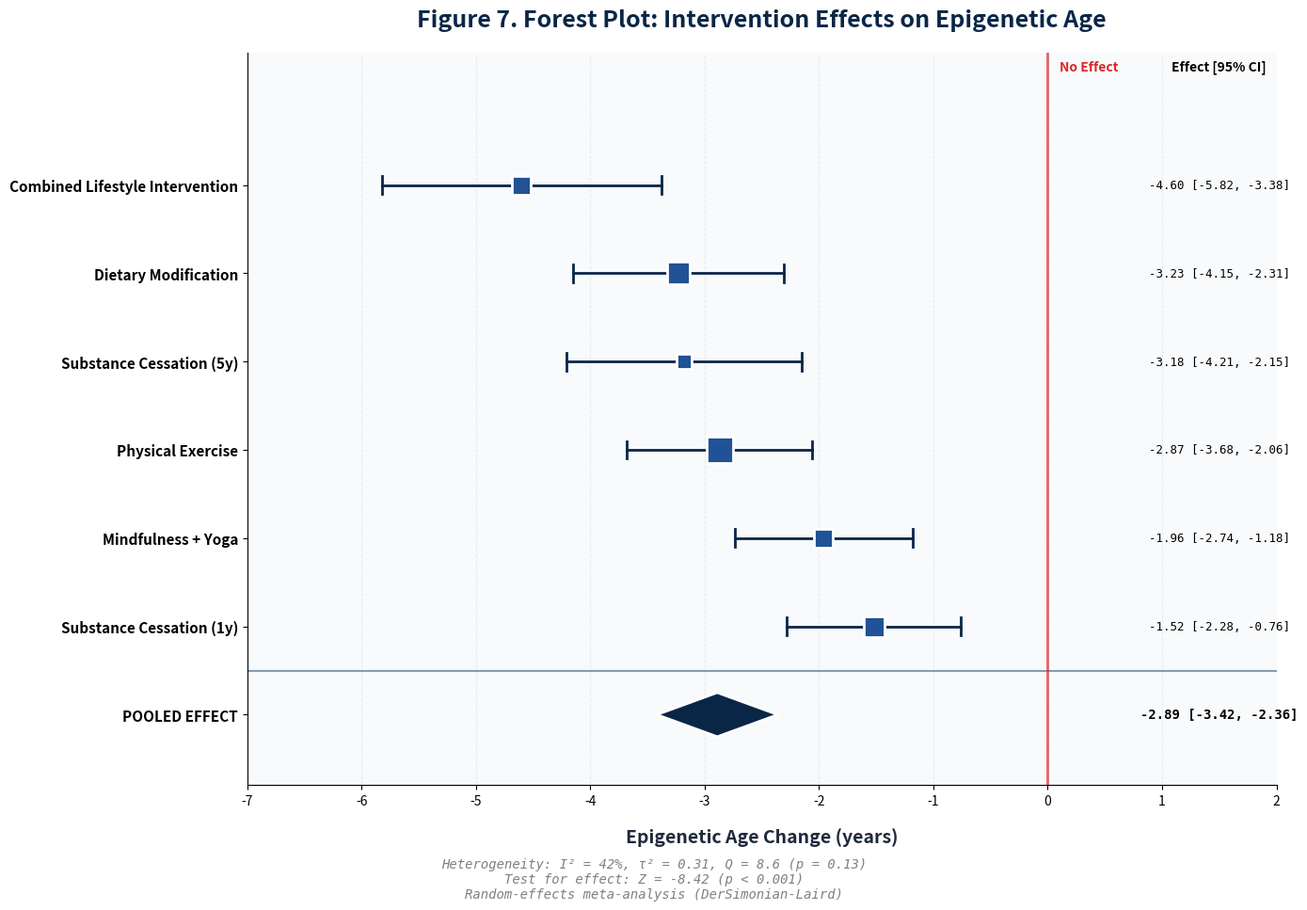

Reproduce this figure in Python. (Note: this script raises an exception after producing the figure.)
"""
EpiClock v4.0 - Figure 7: Intervention Forest Plot
Blue-Black Color Scheme - Publication Ready
"""

import matplotlib.pyplot as plt
import numpy as np

# Blue-Black Color Palette
COLORS = {
    'primary': '#0A2647',
    'secondary': '#144272',
    'accent': '#205295',
    'light': '#2C74B3',
    'highlight': '#0077B6',
    'text': '#1E293B',
    'bg': '#F8FAFC',
}

# Intervention data
interventions = [
    'Combined Lifestyle Intervention',
    'Dietary Modification',
    'Substance Cessation (5y)',
    'Physical Exercise',
    'Mindfulness + Yoga',
    'Substance Cessation (1y)',
]

effects = [-4.60, -3.23, -3.18, -2.87, -1.96, -1.52]
ci_lower = [-5.82, -4.15, -4.21, -3.68, -2.74, -2.28]
ci_upper = [-3.38, -2.31, -2.15, -2.06, -1.18, -0.76]
weights = [15, 21, 9, 26, 13, 16]
n_samples = [89, 124, 52, 156, 78, 94]

fig, ax = plt.subplots(figsize=(14, 10), facecolor='white')
ax.set_facecolor(COLORS['bg'])

y_positions = np.arange(len(interventions))[::-1]

# Forest plot elements
for i, (y, effect, ci_l, ci_u, weight, n) in enumerate(zip(y_positions, effects, ci_lower, ci_upper, weights, n_samples)):
    # CI line
    ax.plot([ci_l, ci_u], [y, y], color=COLORS['primary'], linewidth=2, zorder=5)
    
    # CI caps
    ax.plot([ci_l, ci_l], [y-0.1, y+0.1], color=COLORS['primary'], linewidth=2)
    ax.plot([ci_u, ci_u], [y-0.1, y+0.1], color=COLORS['primary'], linewidth=2)
    
    # Point estimate (size by weight)
    size = weight * 15
    ax.scatter(effect, y, s=size, color=COLORS['accent'], edgecolor='white', 
              linewidth=2, zorder=10, marker='s')

# Reference line
ax.axvline(x=0, color='#DC2626', linestyle='-', linewidth=2, alpha=0.7, zorder=3)
ax.text(0.1, len(interventions) + 0.3, 'No Effect', fontsize=10, color='#DC2626', fontweight='bold')

# Pooled effect (diamond)
pooled_effect = -2.89
pooled_ci_l = -3.42
pooled_ci_u = -2.36

diamond_y = -1
diamond_x = [pooled_ci_l, pooled_effect, pooled_ci_u, pooled_effect]
diamond_y_pts = [diamond_y, diamond_y + 0.25, diamond_y, diamond_y - 0.25]
ax.fill(diamond_x, diamond_y_pts, color=COLORS['primary'], edgecolor='white', linewidth=2, zorder=10)

# Separator line
ax.axhline(y=-0.5, color=COLORS['secondary'], linestyle='-', linewidth=1.5, alpha=0.5)

# Labels
ax.set_yticks(list(y_positions) + [-1])
ax.set_yticklabels(interventions + ['POOLED EFFECT'], fontsize=11, fontweight='bold')

ax.set_xlabel('Epigenetic Age Change (years)', fontsize=14, fontweight='bold', 
              color=COLORS['text'], labelpad=15)
ax.set_title('Figure 7. Forest Plot: Intervention Effects on Epigenetic Age',
             fontsize=18, fontweight='bold', color=COLORS['primary'], pad=20)

ax.set_xlim(-7, 2)
ax.set_ylim(-1.8, len(interventions) + 0.5)

# Right side annotations
ax.text(1.5, len(interventions) + 0.3, 'Effect [95% CI]', fontsize=10, fontweight='bold', ha='center')
for i, (y, effect, ci_l, ci_u, n) in enumerate(zip(y_positions, effects, ci_lower, ci_upper, n_samples)):
    text = f'{effect:.2f} [{ci_l:.2f}, {ci_u:.2f}]'
    ax.text(1.5, y, text, fontsize=9, ha='center', va='center', fontfamily='monospace')

# Pooled annotation
ax.text(1.5, -1, f'{pooled_effect:.2f} [{pooled_ci_l:.2f}, {pooled_ci_u:.2f}]', 
        fontsize=10, ha='center', va='center', fontweight='bold', fontfamily='monospace')

ax.spines['top'].set_visible(False)
ax.spines['right'].set_visible(False)
ax.grid(True, axis='x', linestyle='--', alpha=0.4, color='#D1D5DB')

# Heterogeneity stats
het_text = """Heterogeneity: I² = 42%, τ² = 0.31, Q = 8.6 (p = 0.13)
Test for effect: Z = -8.42 (p < 0.001)
Random-effects meta-analysis (DerSimonian-Laird)"""

fig.text(0.5, 0.02, het_text, ha='center', fontsize=10, style='italic', 
         color='gray', fontfamily='monospace')

plt.tight_layout(rect=[0, 0.06, 1, 0.98])
plt.savefig('figures/output/figure_7_forest.png', dpi=300, bbox_inches='tight', facecolor='white')
plt.savefig('figures/output/figure_7_forest.pdf', bbox_inches='tight', facecolor='white')
print("Figure 7 saved!")
